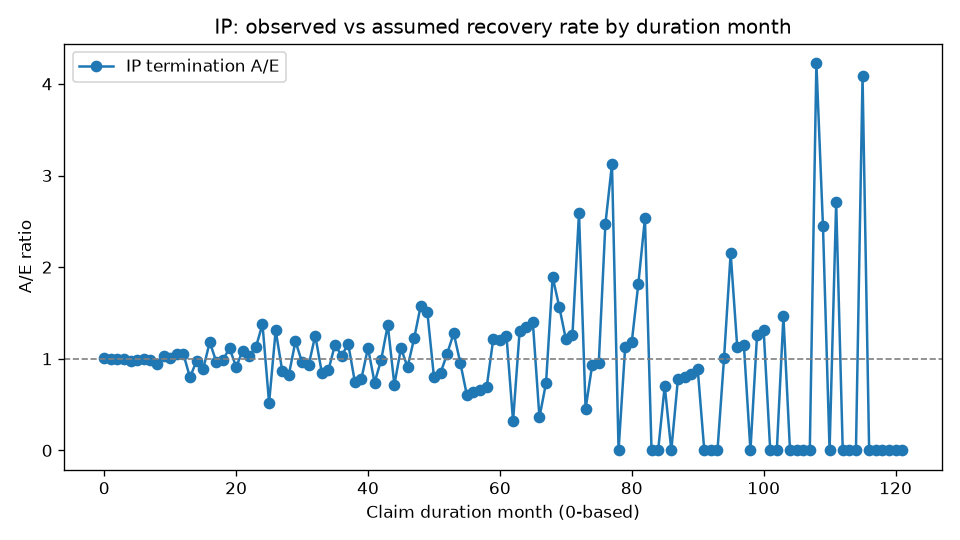

The data file committed next to this chart (first rows):
DurationMonth, Exposed, Recovered, ExpectedRecoveries, AE
0, 15034, 2182, 2153, 1.014
1, 12729, 1732, 1729, 1.002
2, 10887, 1405, 1403, 1.001
3, 9389, 1144, 1149, 0.9955
4, 8154, 917, 944, 0.9714
5, 7161, 773, 786.6, 0.9827
6, 6319, 659, 656.9, 1.003
7, 5604, 545, 550.2, 0.9906
8, 5012, 436, 464.4, 0.9388
9, 4524, 406, 394.7, 1.029
10, 4079, 336, 333.1, 1.009
11, 3694, 299, 283.6, 1.054
12, 3359, 198, 187.8, 1.054
13, 3118, 134, 168.1, 0.7971
14, 2946, 150, 153.5, 0.9771
15, 2766, 123, 138.6, 0.8871
16, 2614, 149, 126, 1.182
17, 2429, 109, 112.8, 0.9659
18, 2293, 101, 102.5, 0.9855
19, 2168, 104, 93.08, 1.117
20, 2028, 76, 83.45, 0.9107
21, 1933, 83, 76.26, 1.088
22, 1822, 71, 68.7, 1.033
23, 1728, 70, 62.07, 1.128
24, 1628, 25, 18.16, 1.377
25, 1582, 9, 17.37, 0.5181
26, 1548, 22, 16.78, 1.311
27, 1516, 14, 16.17, 0.8657
28, 1496, 13, 15.72, 0.8269
29, 1458, 18, 15.12, 1.191
30, 1423, 14, 14.55, 0.9624
31, 1386, 13, 13.97, 0.9308
32, 1365, 17, 13.56, 1.253
33, 1326, 11, 12.97, 0.8483
34, 1302, 11, 12.55, 0.8763
35, 1278, 14, 12.12, 1.155
36, 1247, 12, 11.63, 1.032
37, 1221, 13, 11.17, 1.163
38, 1182, 8, 10.64, 0.7516
39, 1154, 8, 10.23, 0.7823
40, 1127, 11, 9.829, 1.119
41, 1102, 7, 9.458, 0.7401
42, 1078, 9, 9.108, 0.9881
43, 1054, 12, 8.767, 1.369
44, 1026, 6, 8.375, 0.7164
45, 1006, 9, 8.068, 1.115
46, 981, 7, 7.701, 0.909
47, 957, 9, 7.359, 1.223
48, 928, 11, 6.96, 1.581
49, 900, 10, 6.623, 1.51
50, 866, 5, 6.225, 0.8032
51, 841, 5, 5.927, 0.8437
52, 825, 6, 5.689, 1.055
53, 811, 7, 5.47, 1.28
54, 791, 5, 5.235, 0.9552
55, 767, 3, 4.975, 0.6031
56, 746, 3, 4.727, 0.6346
57, 729, 3, 4.519, 0.6639
58, 715, 3, 4.328, 0.6931
59, 697, 5, 4.113, 1.216
... 62 more rows
